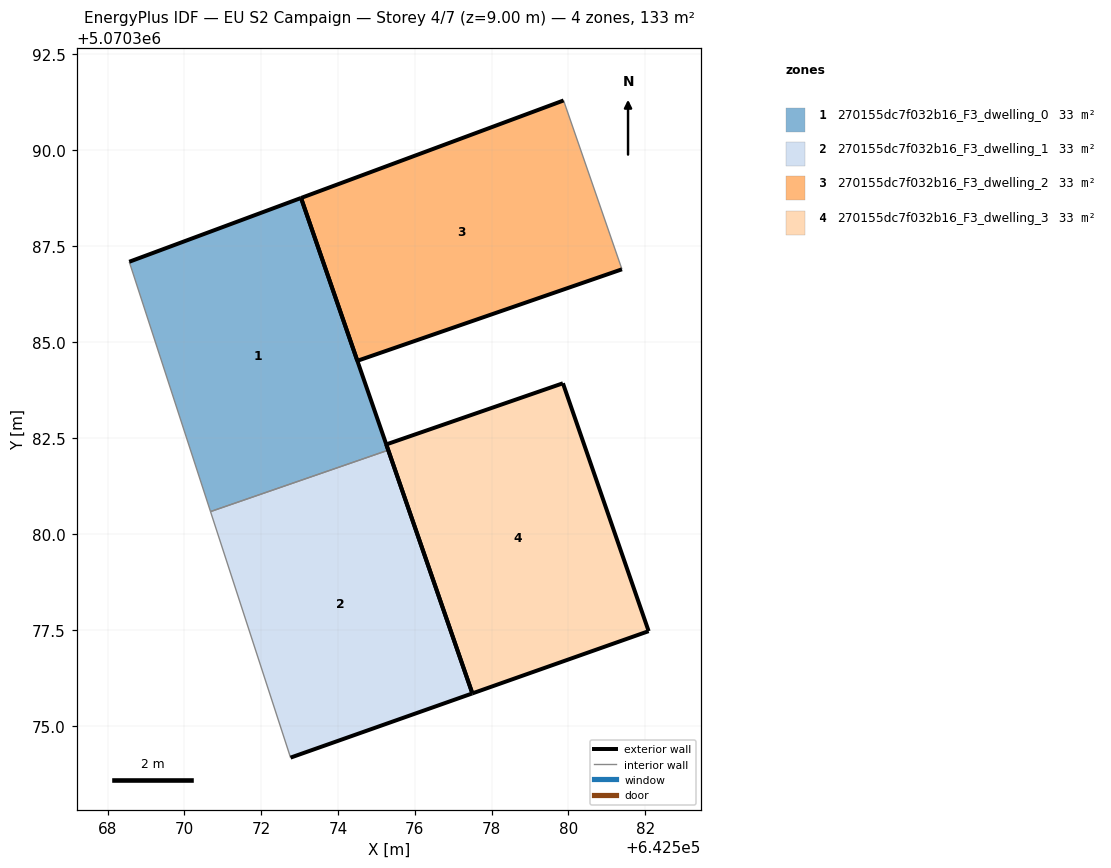
=== STOREY PLAN SPEC (per zone: floor XY polygon, exterior-wall plan segments, windows/doors) ===
zone 1: 270155dc7f032b16_F3_dwelling_0  (33.3 m²)
  floor: (642575.31, 5070382.19) (642573.04, 5070388.76) (642568.56, 5070387.10) (642570.68, 5070380.59)
  exterior wall: (642573.04, 5070388.76) – (642575.31, 5070382.19)  [6.9 m]
  exterior wall: (642568.56, 5070387.10) – (642573.04, 5070388.76)  [4.8 m]
  interior walls: 2
zone 2: 270155dc7f032b16_F3_dwelling_1  (33.3 m²)
  floor: (642577.50, 5070375.86) (642575.31, 5070382.19) (642570.68, 5070380.59) (642572.76, 5070374.19)
  exterior wall: (642575.31, 5070382.19) – (642577.50, 5070375.86)  [6.7 m]
  exterior wall: (642577.50, 5070375.86) – (642572.76, 5070374.19)  [5.0 m]
  interior walls: 2
zone 3: 270155dc7f032b16_F3_dwelling_2  (33.3 m²)
  floor: (642581.39, 5070386.90) (642579.87, 5070391.30) (642573.04, 5070388.76) (642574.50, 5070384.52)
  exterior wall: (642581.39, 5070386.90) – (642574.50, 5070384.52)  [7.3 m]
  exterior wall: (642574.50, 5070384.52) – (642573.04, 5070388.76)  [4.5 m]
  exterior wall: (642573.04, 5070388.76) – (642579.87, 5070391.30)  [7.3 m]
  interior walls: 1
zone 4: 270155dc7f032b16_F3_dwelling_3  (33.3 m²)
  floor: (642582.09, 5070377.48) (642579.86, 5070383.93) (642575.26, 5070382.34) (642577.50, 5070375.86)
  exterior wall: (642577.50, 5070375.86) – (642575.26, 5070382.34)  [6.9 m]
  exterior wall: (642575.26, 5070382.34) – (642579.86, 5070383.93)  [4.9 m]
  exterior wall: (642579.86, 5070383.93) – (642582.09, 5070377.48)  [6.8 m]
  exterior wall: (642582.09, 5070377.48) – (642577.50, 5070375.86)  [4.9 m]

=== DERIVED (storey summary) ===
Building: EU S2 Campaign
Storey: 4 of 7  (floor level z = 9.00 m)
Storey gross floor area: 133.3 m²
Zones on this storey: 4
  - 270155dc7f032b16_F3_dwelling_0: floor 33.3 m²; exterior wall 11.7 m (35.2 m²); WWR 0.0%
  - 270155dc7f032b16_F3_dwelling_1: floor 33.3 m²; exterior wall 11.7 m (35.2 m²); WWR 0.0%
  - 270155dc7f032b16_F3_dwelling_2: floor 33.3 m²; exterior wall 19.1 m (57.2 m²); WWR 0.0%
  - 270155dc7f032b16_F3_dwelling_3: floor 33.3 m²; exterior wall 23.4 m (70.3 m²); WWR 0.0%
Zone adjacency (shared interzone walls):
  - 270155dc7f032b16_F3_dwelling_0 ↔ 270155dc7f032b16_F3_dwelling_1